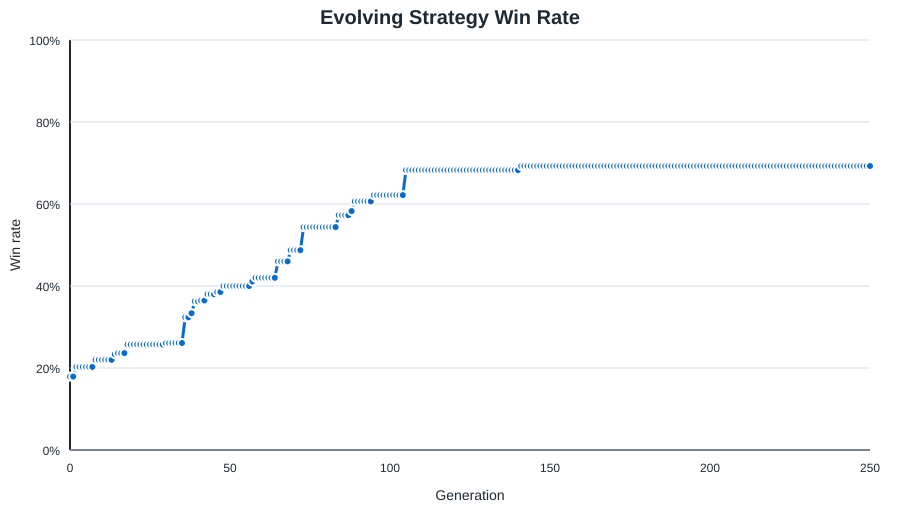

The data file committed next to this chart (first rows):
generation, status, fitness, games, wins, draws, port_wins, win_rate, avg_turns, avg_assets, avg_opponent_assets, shipyard_started_rate, shipyard_completed_rate, fort_started_rate, fort_completed_rate, trade_guild_started_rate, trade_guild_completed_rate, trade_weight, raid_weight, guard_weight, fire_weight, convoy_bias, ship_bias, shipyard_bias
0, initial, -60608, 1100, 197, 0, 110, 0.1791, 9.668, 18.73, 60.4, 0.2582, 0.2136, 0.2845, 0.1073, 0.2791, 0.1182, 2.83, 3.898, 2.292, 4.679, 0.8506, 0.5471, 0.943
1, kept, -60608, 1100, 197, 0, 110, 0.1791, 9.668, 18.73, 60.4, 0.2582, 0.2136, 0.2845, 0.1073, 0.2791, 0.1182, 2.83, 3.898, 2.292, 4.679, 0.8506, 0.5471, 0.943
2, learned, -52202, 1100, 223, 0, 135, 0.2027, 9.52, 20.9, 58.58, 0.2745, 0.2318, 0.2536, 0.1136, 0.2382, 0.1073, 2.742, 3.97, 2.286, 4.747, 0.8879, 0.5537, 0.9573
3, kept, -52202, 1100, 223, 0, 135, 0.2027, 9.52, 20.9, 58.58, 0.2745, 0.2318, 0.2536, 0.1136, 0.2382, 0.1073, 2.742, 3.97, 2.286, 4.747, 0.8879, 0.5537, 0.9573
4, kept, -52202, 1100, 223, 0, 135, 0.2027, 9.52, 20.9, 58.58, 0.2745, 0.2318, 0.2536, 0.1136, 0.2382, 0.1073, 2.742, 3.97, 2.286, 4.747, 0.8879, 0.5537, 0.9573
5, kept, -52202, 1100, 223, 0, 135, 0.2027, 9.52, 20.9, 58.58, 0.2745, 0.2318, 0.2536, 0.1136, 0.2382, 0.1073, 2.742, 3.97, 2.286, 4.747, 0.8879, 0.5537, 0.9573
6, kept, -52202, 1100, 223, 0, 135, 0.2027, 9.52, 20.9, 58.58, 0.2745, 0.2318, 0.2536, 0.1136, 0.2382, 0.1073, 2.742, 3.97, 2.286, 4.747, 0.8879, 0.5537, 0.9573
7, kept, -52202, 1100, 223, 0, 135, 0.2027, 9.52, 20.9, 58.58, 0.2745, 0.2318, 0.2536, 0.1136, 0.2382, 0.1073, 2.742, 3.97, 2.286, 4.747, 0.8879, 0.5537, 0.9573
8, learned, -45702, 1100, 242, 1, 146, 0.22, 9.833, 22.2, 56.6, 0.2782, 0.2373, 0.2909, 0.1109, 0.2191, 0.1109, 2.749, 4.04, 2.269, 4.811, 0.7748, 0.4365, 0.8324
9, kept, -45702, 1100, 242, 1, 146, 0.22, 9.833, 22.2, 56.6, 0.2782, 0.2373, 0.2909, 0.1109, 0.2191, 0.1109, 2.749, 4.04, 2.269, 4.811, 0.7748, 0.4365, 0.8324
10, kept, -45702, 1100, 242, 1, 146, 0.22, 9.833, 22.2, 56.6, 0.2782, 0.2373, 0.2909, 0.1109, 0.2191, 0.1109, 2.749, 4.04, 2.269, 4.811, 0.7748, 0.4365, 0.8324
11, kept, -45702, 1100, 242, 1, 146, 0.22, 9.833, 22.2, 56.6, 0.2782, 0.2373, 0.2909, 0.1109, 0.2191, 0.1109, 2.749, 4.04, 2.269, 4.811, 0.7748, 0.4365, 0.8324
12, kept, -45702, 1100, 242, 1, 146, 0.22, 9.833, 22.2, 56.6, 0.2782, 0.2373, 0.2909, 0.1109, 0.2191, 0.1109, 2.749, 4.04, 2.269, 4.811, 0.7748, 0.4365, 0.8324
13, kept, -45702, 1100, 242, 1, 146, 0.22, 9.833, 22.2, 56.6, 0.2782, 0.2373, 0.2909, 0.1109, 0.2191, 0.1109, 2.749, 4.04, 2.269, 4.811, 0.7748, 0.4365, 0.8324
14, learned, -41473, 1100, 257, 1, 142, 0.2336, 10.12, 21.82, 54.23, 0.2909, 0.2491, 0.23, 0.1045, 0.1891, 0.08546, 2.75, 4.098, 2.136, 4.791, 0.6484, 0.3813, 0.8743
15, learned, -39962, 1100, 260, 1, 180, 0.2364, 9.772, 22.35, 54.29, 0.3091, 0.2627, 0.1818, 0.07364, 0.1445, 0.07455, 2.668, 4.135, 2.214, 4.804, 0.7363, 0.5238, 0.8552
16, kept, -39962, 1100, 260, 1, 180, 0.2364, 9.772, 22.35, 54.29, 0.3091, 0.2627, 0.1818, 0.07364, 0.1445, 0.07455, 2.668, 4.135, 2.214, 4.804, 0.7363, 0.5238, 0.8552
17, kept, -39962, 1100, 260, 1, 180, 0.2364, 9.772, 22.35, 54.29, 0.3091, 0.2627, 0.1818, 0.07364, 0.1445, 0.07455, 2.668, 4.135, 2.214, 4.804, 0.7363, 0.5238, 0.8552
18, learned, -33070, 1100, 283, 0, 173, 0.2573, 9.937, 24.34, 52.78, 0.31, 0.2736, 0.2536, 0.1082, 0.09182, 0.04636, 2.598, 4.272, 2.324, 4.785, 0.6917, 0.3928, 0.7075
19, kept, -33070, 1100, 283, 0, 173, 0.2573, 9.937, 24.34, 52.78, 0.31, 0.2736, 0.2536, 0.1082, 0.09182, 0.04636, 2.598, 4.272, 2.324, 4.785, 0.6917, 0.3928, 0.7075
20, kept, -33070, 1100, 283, 0, 173, 0.2573, 9.937, 24.34, 52.78, 0.31, 0.2736, 0.2536, 0.1082, 0.09182, 0.04636, 2.598, 4.272, 2.324, 4.785, 0.6917, 0.3928, 0.7075
21, kept, -33070, 1100, 283, 0, 173, 0.2573, 9.937, 24.34, 52.78, 0.31, 0.2736, 0.2536, 0.1082, 0.09182, 0.04636, 2.598, 4.272, 2.324, 4.785, 0.6917, 0.3928, 0.7075
22, kept, -33070, 1100, 283, 0, 173, 0.2573, 9.937, 24.34, 52.78, 0.31, 0.2736, 0.2536, 0.1082, 0.09182, 0.04636, 2.598, 4.272, 2.324, 4.785, 0.6917, 0.3928, 0.7075
23, kept, -33070, 1100, 283, 0, 173, 0.2573, 9.937, 24.34, 52.78, 0.31, 0.2736, 0.2536, 0.1082, 0.09182, 0.04636, 2.598, 4.272, 2.324, 4.785, 0.6917, 0.3928, 0.7075
24, kept, -33070, 1100, 283, 0, 173, 0.2573, 9.937, 24.34, 52.78, 0.31, 0.2736, 0.2536, 0.1082, 0.09182, 0.04636, 2.598, 4.272, 2.324, 4.785, 0.6917, 0.3928, 0.7075
25, kept, -33070, 1100, 283, 0, 173, 0.2573, 9.937, 24.34, 52.78, 0.31, 0.2736, 0.2536, 0.1082, 0.09182, 0.04636, 2.598, 4.272, 2.324, 4.785, 0.6917, 0.3928, 0.7075
26, kept, -33070, 1100, 283, 0, 173, 0.2573, 9.937, 24.34, 52.78, 0.31, 0.2736, 0.2536, 0.1082, 0.09182, 0.04636, 2.598, 4.272, 2.324, 4.785, 0.6917, 0.3928, 0.7075
27, kept, -33070, 1100, 283, 0, 173, 0.2573, 9.937, 24.34, 52.78, 0.31, 0.2736, 0.2536, 0.1082, 0.09182, 0.04636, 2.598, 4.272, 2.324, 4.785, 0.6917, 0.3928, 0.7075
28, kept, -33070, 1100, 283, 0, 173, 0.2573, 9.937, 24.34, 52.78, 0.31, 0.2736, 0.2536, 0.1082, 0.09182, 0.04636, 2.598, 4.272, 2.324, 4.785, 0.6917, 0.3928, 0.7075
29, kept, -33070, 1100, 283, 0, 173, 0.2573, 9.937, 24.34, 52.78, 0.31, 0.2736, 0.2536, 0.1082, 0.09182, 0.04636, 2.598, 4.272, 2.324, 4.785, 0.6917, 0.3928, 0.7075
30, learned, -32247, 1100, 287, 0, 176, 0.2609, 10.13, 23.71, 51.95, 0.3064, 0.2555, 0.2518, 0.08909, 0.09182, 0.04818, 2.632, 4.389, 2.408, 4.727, 0.6334, 0.3322, 0.6156
31, kept, -32247, 1100, 287, 0, 176, 0.2609, 10.13, 23.71, 51.95, 0.3064, 0.2555, 0.2518, 0.08909, 0.09182, 0.04818, 2.632, 4.389, 2.408, 4.727, 0.6334, 0.3322, 0.6156
32, kept, -32247, 1100, 287, 0, 176, 0.2609, 10.13, 23.71, 51.95, 0.3064, 0.2555, 0.2518, 0.08909, 0.09182, 0.04818, 2.632, 4.389, 2.408, 4.727, 0.6334, 0.3322, 0.6156
33, kept, -32247, 1100, 287, 0, 176, 0.2609, 10.13, 23.71, 51.95, 0.3064, 0.2555, 0.2518, 0.08909, 0.09182, 0.04818, 2.632, 4.389, 2.408, 4.727, 0.6334, 0.3322, 0.6156
34, kept, -32247, 1100, 287, 0, 176, 0.2609, 10.13, 23.71, 51.95, 0.3064, 0.2555, 0.2518, 0.08909, 0.09182, 0.04818, 2.632, 4.389, 2.408, 4.727, 0.6334, 0.3322, 0.6156
35, kept, -32247, 1100, 287, 0, 176, 0.2609, 10.13, 23.71, 51.95, 0.3064, 0.2555, 0.2518, 0.08909, 0.09182, 0.04818, 2.632, 4.389, 2.408, 4.727, 0.6334, 0.3322, 0.6156
36, learned, -11263, 1100, 356, 2, 199, 0.3236, 10.43, 27.46, 45.85, 0.3709, 0.3255, 0.1918, 0.07636, 0.13, 0.06727, 2.742, 4.535, 2.414, 4.635, 0.5212, 0.4195, 0.6449
37, kept, -11263, 1100, 356, 2, 199, 0.3236, 10.43, 27.46, 45.85, 0.3709, 0.3255, 0.1918, 0.07636, 0.13, 0.06727, 2.742, 4.535, 2.414, 4.635, 0.5212, 0.4195, 0.6449
38, learned, -7850, 1100, 367, 2, 230, 0.3336, 10.41, 28.17, 45.28, 0.3736, 0.3255, 0.1727, 0.06909, 0.1191, 0.06182, 2.78, 4.403, 2.268, 4.726, 0.4993, 0.4781, 0.5269
39, learned, 801, 1100, 399, 1, 230, 0.3627, 10.73, 29.98, 43.23, 0.3791, 0.3291, 0.2182, 0.08636, 0.08818, 0.04818, 2.909, 4.454, 2.269, 4.684, 0.4023, 0.408, 0.4264
40, kept, 801, 1100, 399, 1, 230, 0.3627, 10.73, 29.98, 43.23, 0.3791, 0.3291, 0.2182, 0.08636, 0.08818, 0.04818, 2.909, 4.454, 2.269, 4.684, 0.4023, 0.408, 0.4264
41, learned, 3595, 1100, 401, 2, 238, 0.3645, 10.81, 29.35, 40.5, 0.3609, 0.3082, 0.16, 0.06727, 0.1191, 0.05818, 2.97, 4.59, 2.36, 4.584, 0.3183, 0.3083, 0.3228
42, kept, 3595, 1100, 401, 2, 238, 0.3645, 10.81, 29.35, 40.5, 0.3609, 0.3082, 0.16, 0.06727, 0.1191, 0.05818, 2.97, 4.59, 2.36, 4.584, 0.3183, 0.3083, 0.3228
43, learned, 7647, 1100, 418, 1, 210, 0.38, 11.07, 31.25, 40.42, 0.3936, 0.3427, 0.1173, 0.04273, 0.4118, 0.2545, 2.851, 4.677, 2.36, 4.653, 0.2668, 0.2312, 0.4263
44, kept, 7647, 1100, 418, 1, 210, 0.38, 11.07, 31.25, 40.42, 0.3936, 0.3427, 0.1173, 0.04273, 0.4118, 0.2545, 2.851, 4.677, 2.36, 4.653, 0.2668, 0.2312, 0.4263
45, kept, 7647, 1100, 418, 1, 210, 0.38, 11.07, 31.25, 40.42, 0.3936, 0.3427, 0.1173, 0.04273, 0.4118, 0.2545, 2.851, 4.677, 2.36, 4.653, 0.2668, 0.2312, 0.4263
46, learned, 8541, 1100, 424, 0, 221, 0.3855, 11.04, 30.51, 39.73, 0.4009, 0.3273, 0.08636, 0.03636, 0.3573, 0.2209, 2.896, 4.672, 2.21, 4.74, 0.2807, 0.351, 0.3719
47, kept, 8541, 1100, 424, 0, 221, 0.3855, 11.04, 30.51, 39.73, 0.4009, 0.3273, 0.08636, 0.03636, 0.3573, 0.2209, 2.896, 4.672, 2.21, 4.74, 0.2807, 0.351, 0.3719
48, learned, 13133, 1100, 440, 4, 241, 0.4, 11.07, 31.2, 38.81, 0.3755, 0.3145, 0.1027, 0.04091, 0.3164, 0.1864, 2.82, 4.575, 2.333, 4.653, 0.246, 0.2633, 0.3505
49, kept, 13133, 1100, 440, 4, 241, 0.4, 11.07, 31.2, 38.81, 0.3755, 0.3145, 0.1027, 0.04091, 0.3164, 0.1864, 2.82, 4.575, 2.333, 4.653, 0.246, 0.2633, 0.3505
50, kept, 13133, 1100, 440, 4, 241, 0.4, 11.07, 31.2, 38.81, 0.3755, 0.3145, 0.1027, 0.04091, 0.3164, 0.1864, 2.82, 4.575, 2.333, 4.653, 0.246, 0.2633, 0.3505
51, kept, 13133, 1100, 440, 4, 241, 0.4, 11.07, 31.2, 38.81, 0.3755, 0.3145, 0.1027, 0.04091, 0.3164, 0.1864, 2.82, 4.575, 2.333, 4.653, 0.246, 0.2633, 0.3505
52, kept, 13133, 1100, 440, 4, 241, 0.4, 11.07, 31.2, 38.81, 0.3755, 0.3145, 0.1027, 0.04091, 0.3164, 0.1864, 2.82, 4.575, 2.333, 4.653, 0.246, 0.2633, 0.3505
53, kept, 13133, 1100, 440, 4, 241, 0.4, 11.07, 31.2, 38.81, 0.3755, 0.3145, 0.1027, 0.04091, 0.3164, 0.1864, 2.82, 4.575, 2.333, 4.653, 0.246, 0.2633, 0.3505
54, kept, 13133, 1100, 440, 4, 241, 0.4, 11.07, 31.2, 38.81, 0.3755, 0.3145, 0.1027, 0.04091, 0.3164, 0.1864, 2.82, 4.575, 2.333, 4.653, 0.246, 0.2633, 0.3505
55, kept, 13133, 1100, 440, 4, 241, 0.4, 11.07, 31.2, 38.81, 0.3755, 0.3145, 0.1027, 0.04091, 0.3164, 0.1864, 2.82, 4.575, 2.333, 4.653, 0.246, 0.2633, 0.3505
56, kept, 13133, 1100, 440, 4, 241, 0.4, 11.07, 31.2, 38.81, 0.3755, 0.3145, 0.1027, 0.04091, 0.3164, 0.1864, 2.82, 4.575, 2.333, 4.653, 0.246, 0.2633, 0.3505
57, learned, 17861, 1100, 452, 2, 235, 0.4109, 11.15, 32.16, 36.78, 0.3745, 0.3127, 0.09273, 0.03636, 0.2264, 0.1382, 2.861, 4.473, 2.327, 4.712, 0.1845, 0.1975, 0.2629
58, learned, 21510, 1100, 462, 0, 240, 0.42, 11.28, 32.1, 34.62, 0.3855, 0.3055, 0.07273, 0.02273, 0.4027, 0.2527, 2.985, 4.331, 2.278, 4.775, 0.1411, 0.1481, 0.2506
59, kept, 21510, 1100, 462, 0, 240, 0.42, 11.28, 32.1, 34.62, 0.3855, 0.3055, 0.07273, 0.02273, 0.4027, 0.2527, 2.985, 4.331, 2.278, 4.775, 0.1411, 0.1481, 0.2506
... 191 more rows
